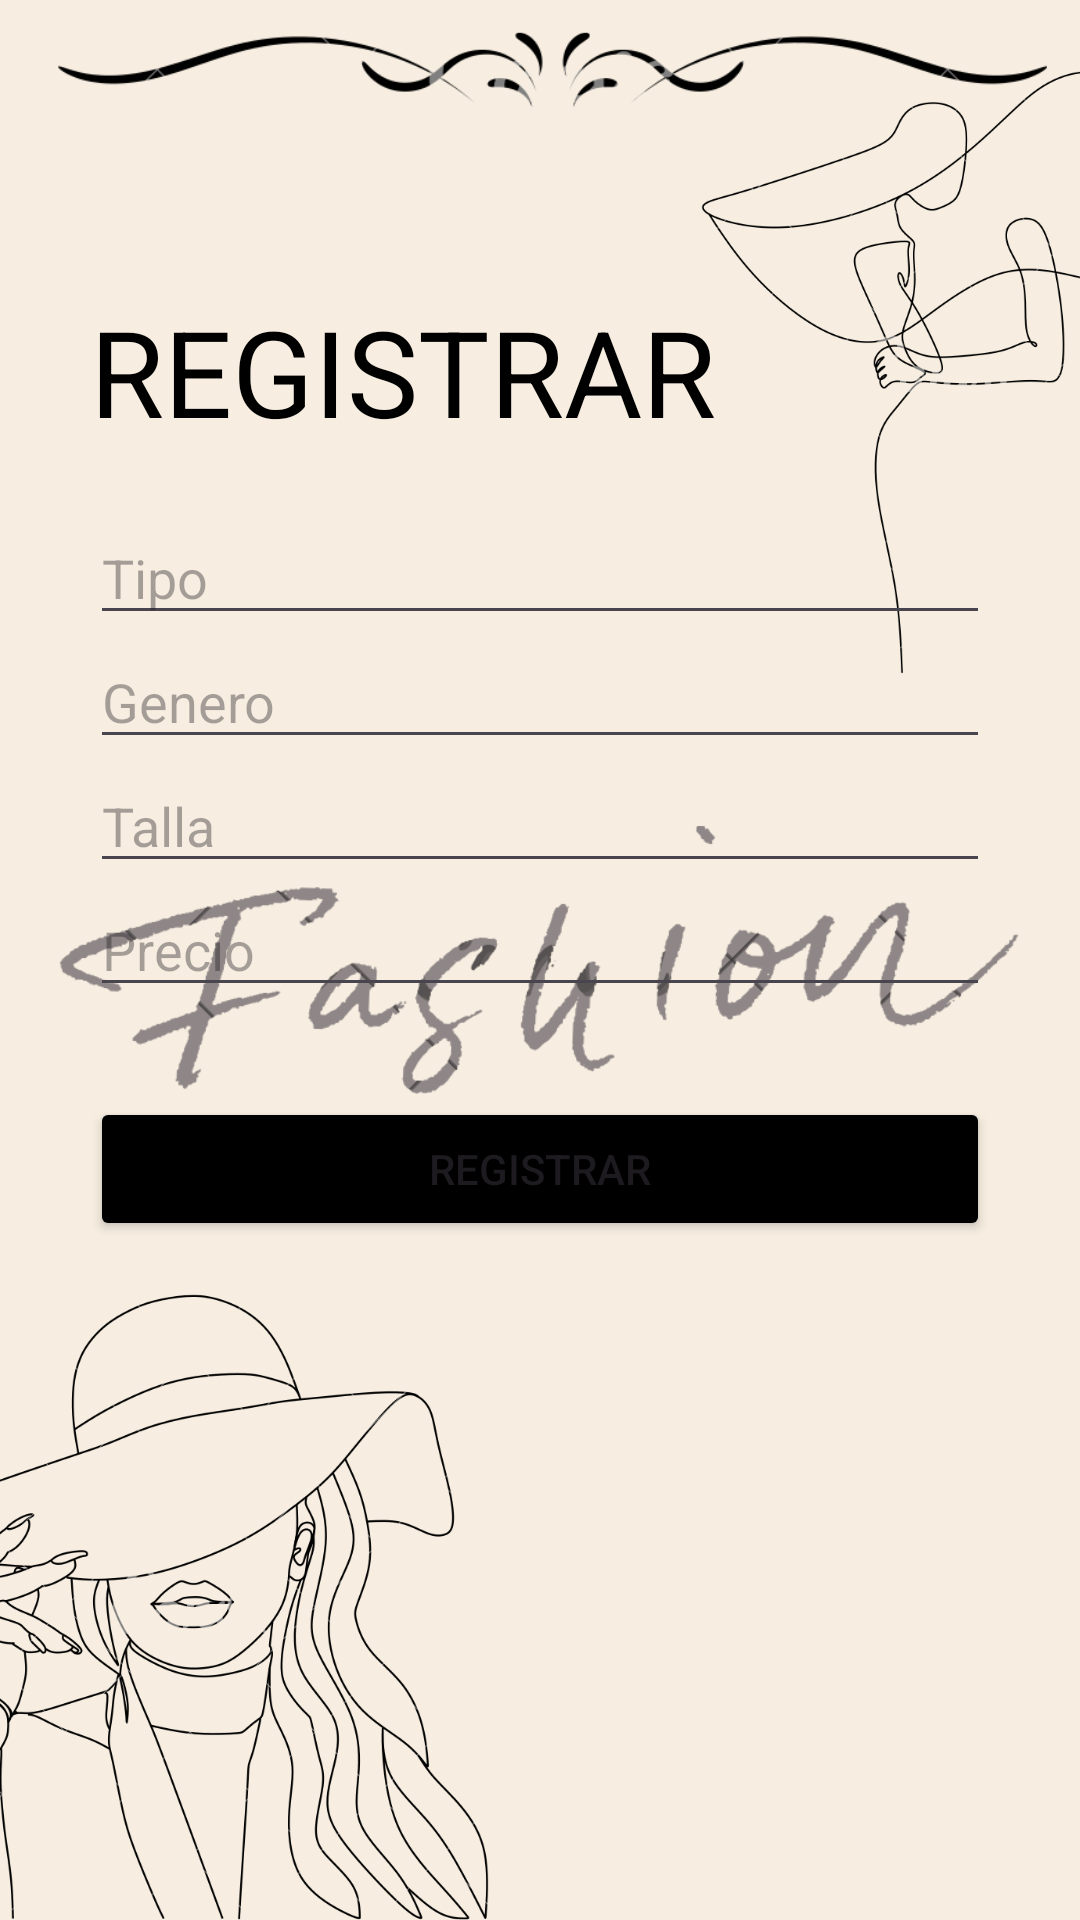

Produce the Android XML layout that renders to this screen, including the resource entries it uses.
<!-- AndroidManifest.xml: application theme Theme.StoreChincha -->
<!-- res/layout/activity_registrar.xml -->
<?xml version="1.0" encoding="utf-8"?>
<LinearLayout xmlns:android="http://schemas.android.com/apk/res/android"
    xmlns:app="http://schemas.android.com/apk/res-auto"
    xmlns:tools="http://schemas.android.com/tools"
    android:id="@+id/main"
    android:orientation="vertical"
    android:padding="30dp"
    android:background="@drawable/fondo"
    android:layout_width="match_parent"
    android:layout_height="match_parent"
    tools:context=".Registrar">

    <View
        android:layout_width="363dp"
        android:layout_height="67dp"
        android:layout_weight="0" />

    <TextView
        android:text="REGISTRAR"
        android:textSize="40dp"
        android:textColor="@android:color/black"
        android:layout_marginBottom="20dp"
        android:layout_width="match_parent"
        android:layout_height="wrap_content" />

    <EditText
        android:id="@+id/edtTipo"
        android:hint="Tipo"
        android:inputType="text"
        android:layout_width="match_parent"
        android:layout_height="wrap_content" />

    <EditText
        android:id="@+id/edtGenero"
        android:hint="Genero"
        android:inputType="text"
        android:layout_width="match_parent"
        android:layout_height="wrap_content" />

    <EditText
        android:id="@+id/edtTalla"
        android:hint="Talla"
        android:inputType="text"
        android:layout_width="match_parent"
        android:layout_height="wrap_content" />

    <EditText
        android:id="@+id/edtPrecio"
        android:hint="Precio"
        android:inputType="number"
        android:layout_width="match_parent"
        android:layout_height="wrap_content" />

    <Button
        android:id="@+id/btnRegistrarProducto"
        android:text="Registrar"
        android:layout_marginTop="30dp"
        android:backgroundTint="@color/black"
        android:layout_width="match_parent"
        android:layout_height="wrap_content" />
</LinearLayout>
<!-- resources referenced by this layout -->
<resources>
  <!-- drawable fondo: png bitmap (drawable, 263373 bytes) -->
  <style name="Theme.StoreChincha" parent="Base.Theme.StoreChincha" />
  <style name="Base.Theme.StoreChincha" parent="Theme.Material3.DayNight.NoActionBar">
          
          
      </style>
  <!-- not gathered from this repository: default colours our renderer supplied (Android Studio template values) -->
  <color name="black">#FF000000</color>
</resources>
